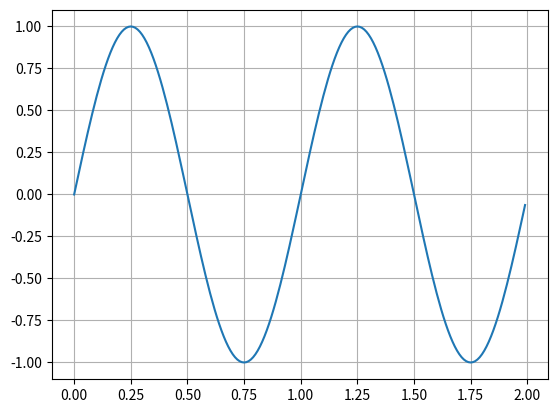

Here is the Python script that generated this plot:
# 二维图像单图像生成曲线
import matplotlib.pyplot as plt
import numpy as np
#help(np.arange)

t = np.arange(0.0,2.0,0.01)  # x轴的坐标
s = np.sin(2*np.pi*t)   # y轴上的值绘制sin函数
plt.plot(t,s)         # plot(x,y坐标)
help(plt.plot)

plt.grid(True)  #生成网格

#plt.show()